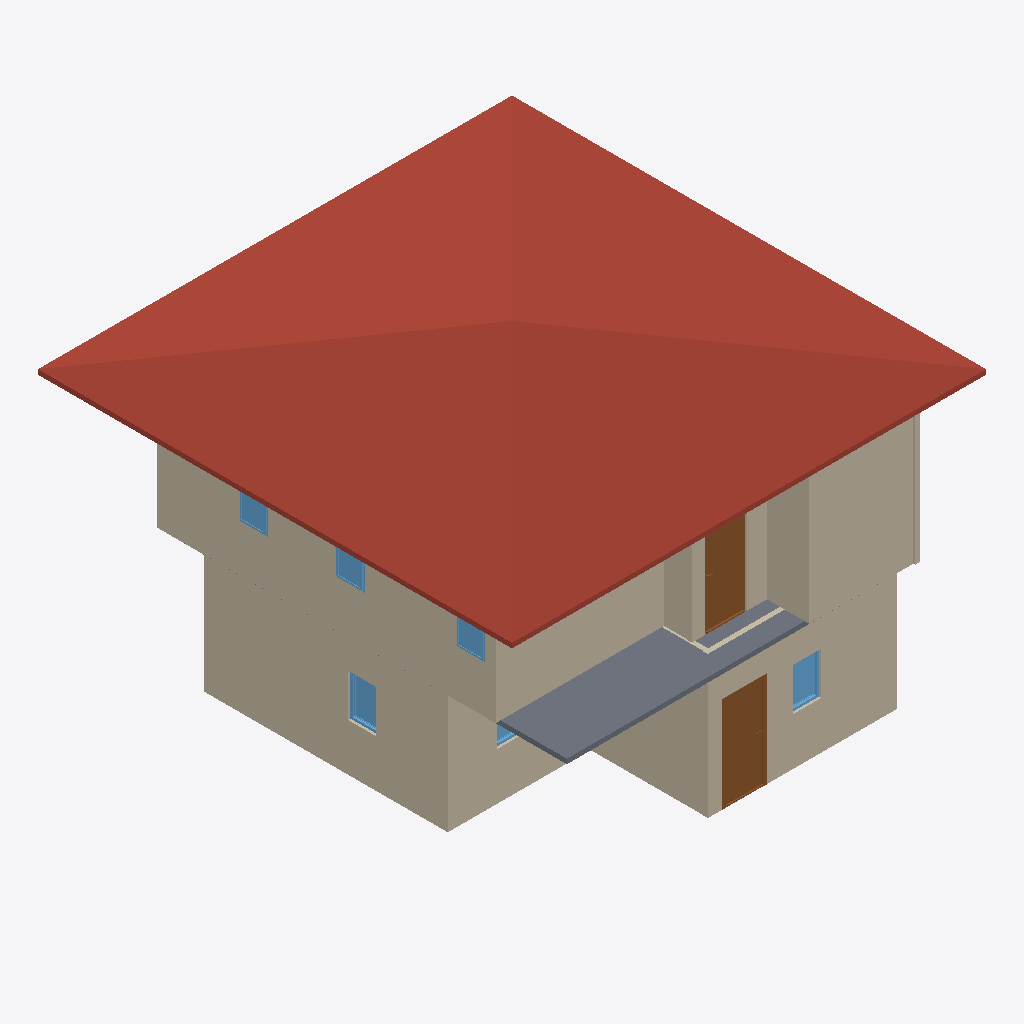
Isometric view of an IFC building model (IFC-SPF (STEP), schema IFC4, length unit metre), seen from the south-west, elements coloured by IFC class: 11 walls (beige), 6 windows (light blue), 2 doors (brown), 1 roof (red-brown), 1 slab (grey).
Extent 10.0 m × 10.0 m × 7.0 m (x, y, z). Storeys (2): GF at 0.00 m; 2F at 3.00 m. Elements (46): 24 IfcWall, 10 IfcWindow, 9 IfcDoor, 2 IfcSlab, 1 IfcRoof.

HEADER;
FILE_DESCRIPTION(('ViewDefinition[DesignTransferView]'),'2;1');
FILE_NAME('s03-activity.ifc','2025-09-02T11:59:03+08:00',(''),(''),'IfcOpenShell 0.8.3-post1','Bonsai 0.8.3-post1','');
FILE_SCHEMA(('IFC4'));
ENDSEC;
DATA;
#1=IFCPROJECT('3RB3_8rKvA0wUd_KnGEHN9',$,'My Project',$,$,$,$,(#14,#26),#9);
#31=IFCSITE('1Jo22LCdz8uBafQEhNA4E6',$,'My Site',$,$,#54,$,$,$,$,$,$,$,$);
#37=IFCBUILDING('074SHnIV5EXRvNGsBNAoNf',$,'My Building',$,$,#60,$,$,$,$,$,$);
#43=IFCBUILDINGSTOREY('1qH01LqRP8wOJljC_$622t',$,'2F',$,$,#1879,$,$,$,$);
#67=IFCBUILDINGSTOREY('2LLiX1QZP2QxFPqkDl8kka',$,'GF',$,$,#83,$,$,$,$);
#3707=IFCROOF('3zYKdsZQX6whSrohmiNQTD',$,'Roof',$,$,#3733,#3716,$,$);
#588=IFCWALL('2P8EKtsEr02RLC__53EFm3',$,'Wall',$,$,#695,#594,$,$);
#2165=IFCWALL('2oTMgYlkj51xLR2_hG2mrn',$,'Wall',$,$,#3287,#2171,$,$);
#97=IFCWALL('0h0LZrq1D5KQJmeXn4m1Hs',$,'Wall',$,$,#110,#105,$,$);
#3626=IFCSLAB('36jrQouk5B6f3JrqG4xshT',$,'Slab',$,$,#3633,#3640,$,$);
#1963=IFCWALL('2aEtG2Pon1nfDgPt1uk9fO',$,'Wall',$,$,#2032,#1969,$,$);
#2203=IFCWALL('0YW$ivWK5BlhaqV5rlrprc',$,'Wall',$,$,#3615,#2209,$,$);
#613=IFCWALL('2nqbl1Ac9EHusd_F_cHV9C',$,'Wall',$,$,#727,#619,$,$);
#741=IFCWALL('3DgZboETvDSxcsRsRbMB$c',$,'Wall',$,$,#1093,#747,$,$);
#1938=IFCWALL('3kPxx2ABb86BHfq7i1xlea',$,'Wall',$,$,#1949,#1944,$,$);
#1001=IFCDOOR('1eIVVmGSL6fuMCEMbbyAO1',$,'Door',$,$,#1065,#1010,$,2.0,0.899999976158142,$,$,$);
#2864=IFCDOOR('07k2krEIzE$PlhX5yEPMUp',$,'Door',$,$,#2928,#2873,$,2.0,0.899999976158142,$,$,$);
#2046=IFCWALL('3IVfy2QOj8TPnEWPrM7BZZ',$,'Wall',$,$,#2088,#2052,$,$);
#2089=IFCWALL('22MSf7svH12OtstqsKAPPF',$,'Wall',$,$,#3048,#2095,$,$);
#1547=IFCWINDOW('2NSNHLK9jDOfDvZZDiETNM',$,'Window',$,$,#1611,#1556,$,0.899999976158142,0.600000023841858,$,$,$);
#1710=IFCWINDOW('2m5SQXywz15Pr3CXcSKEiz',$,'Window',$,$,#1774,#1719,$,0.899999976158142,0.600000023841858,$,$,$);
#2496=IFCWALL('2sbZFKGG9ENx3hLCiai$53',$,'Wall',$,$,#3620,#2502,$,$);
#3259=IFCWINDOW('0QJphwhTPELR5uQ7Q6PjHu',$,'Window',$,$,#3328,#3268,$,0.899999976158142,0.600000023841858,$,$,$);
#3459=IFCWINDOW('0l$TcRgg5C$ug1oM_nbStK',$,'Window',$,$,#3507,#3467,$,0.899999976158142,0.600000023841858,$,$,$);
#3329=IFCWINDOW('2PbGsACXPBd9bAqv4QDJbh',$,'Window',$,$,#3377,#3337,$,0.899999976158142,0.600000023841858,$,$,$);
#1661=IFCWINDOW('3xN1L5$lv6POil0yNnCMEB',$,'Window',$,$,#1709,#1669,$,0.899999976158142,0.600000023841858,$,$,$);
ENDSEC;